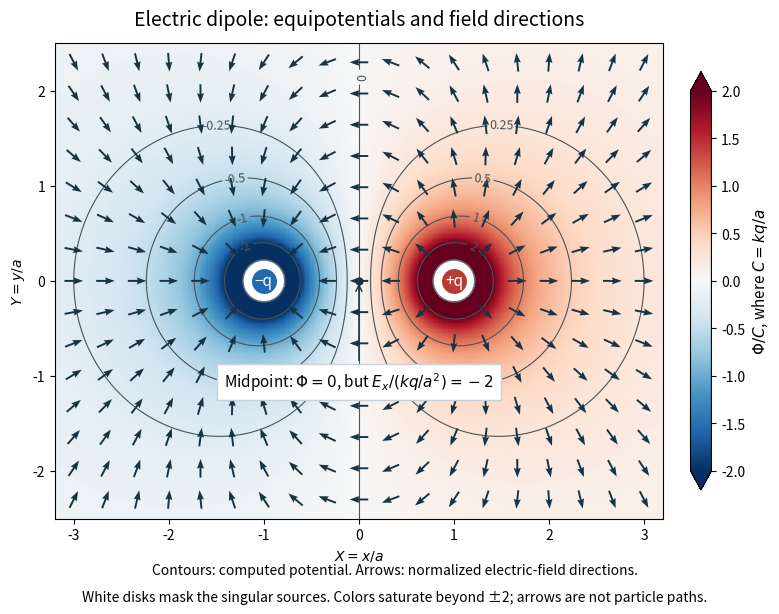

The script that saved this image: (Note: this script raises an exception after producing the figure.)
"""Compute dipole equipotentials and electric-field directions, without paths.

Tested with Python 3.14, NumPy 2.3.5 and Matplotlib 3.10.7.
Dimensionless sources are +1 at (1, 0), -1 at (-1, 0).
The output is an opaque white PNG in the current working directory.
"""

from pathlib import Path

import matplotlib

matplotlib.use("Agg")
import matplotlib.pyplot as plt
from matplotlib.colors import TwoSlopeNorm
from matplotlib.patches import Circle
import numpy as np


def potential_and_field(x, y, mask_radius=0.22):
    """Return Phi/(kq/a) and E/(kq/a**2), masking source neighborhoods."""
    x, y = np.broadcast_arrays(np.asarray(x, dtype=float), np.asarray(y, dtype=float))
    plus_distance = np.hypot(x - 1, y)
    minus_distance = np.hypot(x + 1, y)
    mask = (plus_distance <= mask_radius) | (minus_distance <= mask_radius)
    # Replace excluded distances before dividing, so even an exact source
    # sample cannot generate infinities or floating-point warnings.
    rp = np.where(mask, 1.0, plus_distance)
    rm = np.where(mask, 1.0, minus_distance)
    potential = 1 / rp - 1 / rm
    ex = (x - 1) / rp**3 - (x + 1) / rm**3
    ey = y / rp**3 - y / rm**3
    return tuple(np.ma.array(value, mask=mask) for value in (potential, ex, ey))


def main():
    phi, ex, ey = potential_and_field([0, 2], [0, 0])
    np.testing.assert_allclose(phi, [0.0, 2.0 / 3.0])
    np.testing.assert_allclose(ex, [-2.0, 8.0 / 9.0])
    np.testing.assert_allclose(ey, [0.0, 0.0])
    grid_x, grid_y = np.meshgrid(np.linspace(-3.2, 3.2, 481), np.linspace(-2.5, 2.5, 381))
    phi, _, _ = potential_and_field(grid_x, grid_y)
    fig, ax = plt.subplots(figsize=(9.4, 6.6), dpi=120)
    norm = TwoSlopeNorm(vmin=-2.0, vcenter=0.0, vmax=2.0)
    color = ax.pcolormesh(grid_x, grid_y, phi, cmap="RdBu_r", norm=norm,
                          shading="auto", rasterized=True)
    levels = [-2, -1, -0.5, -0.25, 0, 0.25, 0.5, 1, 2]
    contours = ax.contour(grid_x, grid_y, phi, levels=levels,
                          colors="#48545b", linewidths=0.8,
                          linestyles="solid", corner_mask=False)
    # Place contour values deliberately in the upper half, leaving the
    # midpoint annotation and source symbols clear.
    labels = [(-1.2, 0.36), (-1.22, 0.62), (-1.30, 1.03), (-1.5, 1.65),
              (0, 2.15), (1.5, 1.65), (1.30, 1.03), (1.22, 0.62), (1.2, 0.36)]
    ax.clabel(contours, levels, manual=labels, inline=True, fmt="%g", fontsize=9)
    arrow_x, arrow_y = np.meshgrid(np.linspace(-3, 3, 19), np.linspace(-2.3, 2.3, 15))
    _, ex, ey = potential_and_field(arrow_x, arrow_y, mask_radius=0.38)
    magnitude = np.ma.sqrt(ex**2 + ey**2)
    ax.quiver(arrow_x, arrow_y, ex / magnitude, ey / magnitude,
              angles="xy", scale_units="xy", scale=5.1, pivot="mid",
              color="#183342", width=0.0032, headwidth=3.6, zorder=3)
    for x, label, charge_color in [(-1, "−q", "#216baf"), (1, "+q", "#b53d35")]:
        ax.add_patch(Circle((x, 0), 0.22, facecolor="white", edgecolor="#63717b", lw=1.1, zorder=4))
        ax.scatter([x], [0], s=360, color=charge_color, edgecolor="white", zorder=5)
        ax.text(x, 0, label, color="white", ha="center", va="center", fontsize=11, zorder=6)
    ax.scatter([0], [0], color="#183342", s=24, zorder=5)
    ax.annotate(r"Midpoint: $\Phi=0$, but $E_x/(kq/a^2)=-2$",
                xy=(0, 0), xytext=(0, -1.12), ha="center", fontsize=11,
                bbox={"facecolor": "white", "edgecolor": "#c7d1d7", "pad": 5},
                arrowprops={"arrowstyle": "->", "color": "#183342"}, zorder=7)
    ax.set(xlim=(-3.2, 3.2), ylim=(-2.5, 2.5), xlabel=r"$X=x/a$", ylabel=r"$Y=y/a$")
    ax.set_aspect("equal")
    ax.set_title("Electric dipole: equipotentials and field directions", fontsize=14, pad=13)
    bar = fig.colorbar(color, ax=ax, shrink=0.88, pad=0.035, extend="both")
    bar.set_label(r"$\Phi/C$, where $C=kq/a$", fontsize=11)
    fig.text(0.48, 0.085, "Contours: computed potential. Arrows: normalized electric-field directions.",
             ha="center", fontsize=10)
    fig.text(0.48, 0.045, "White disks mask the singular sources. Colors saturate beyond ±2; arrows are not particle paths.",
             ha="center", fontsize=10)
    fig.subplots_adjust(left=0.085, right=0.92, bottom=0.17, top=0.89)
    fig.savefig(Path.cwd() / Path(__file__).with_suffix(".png").name,
                facecolor="white", transparent=False)
    plt.close(fig)


if __name__ == "__main__":
    main()
